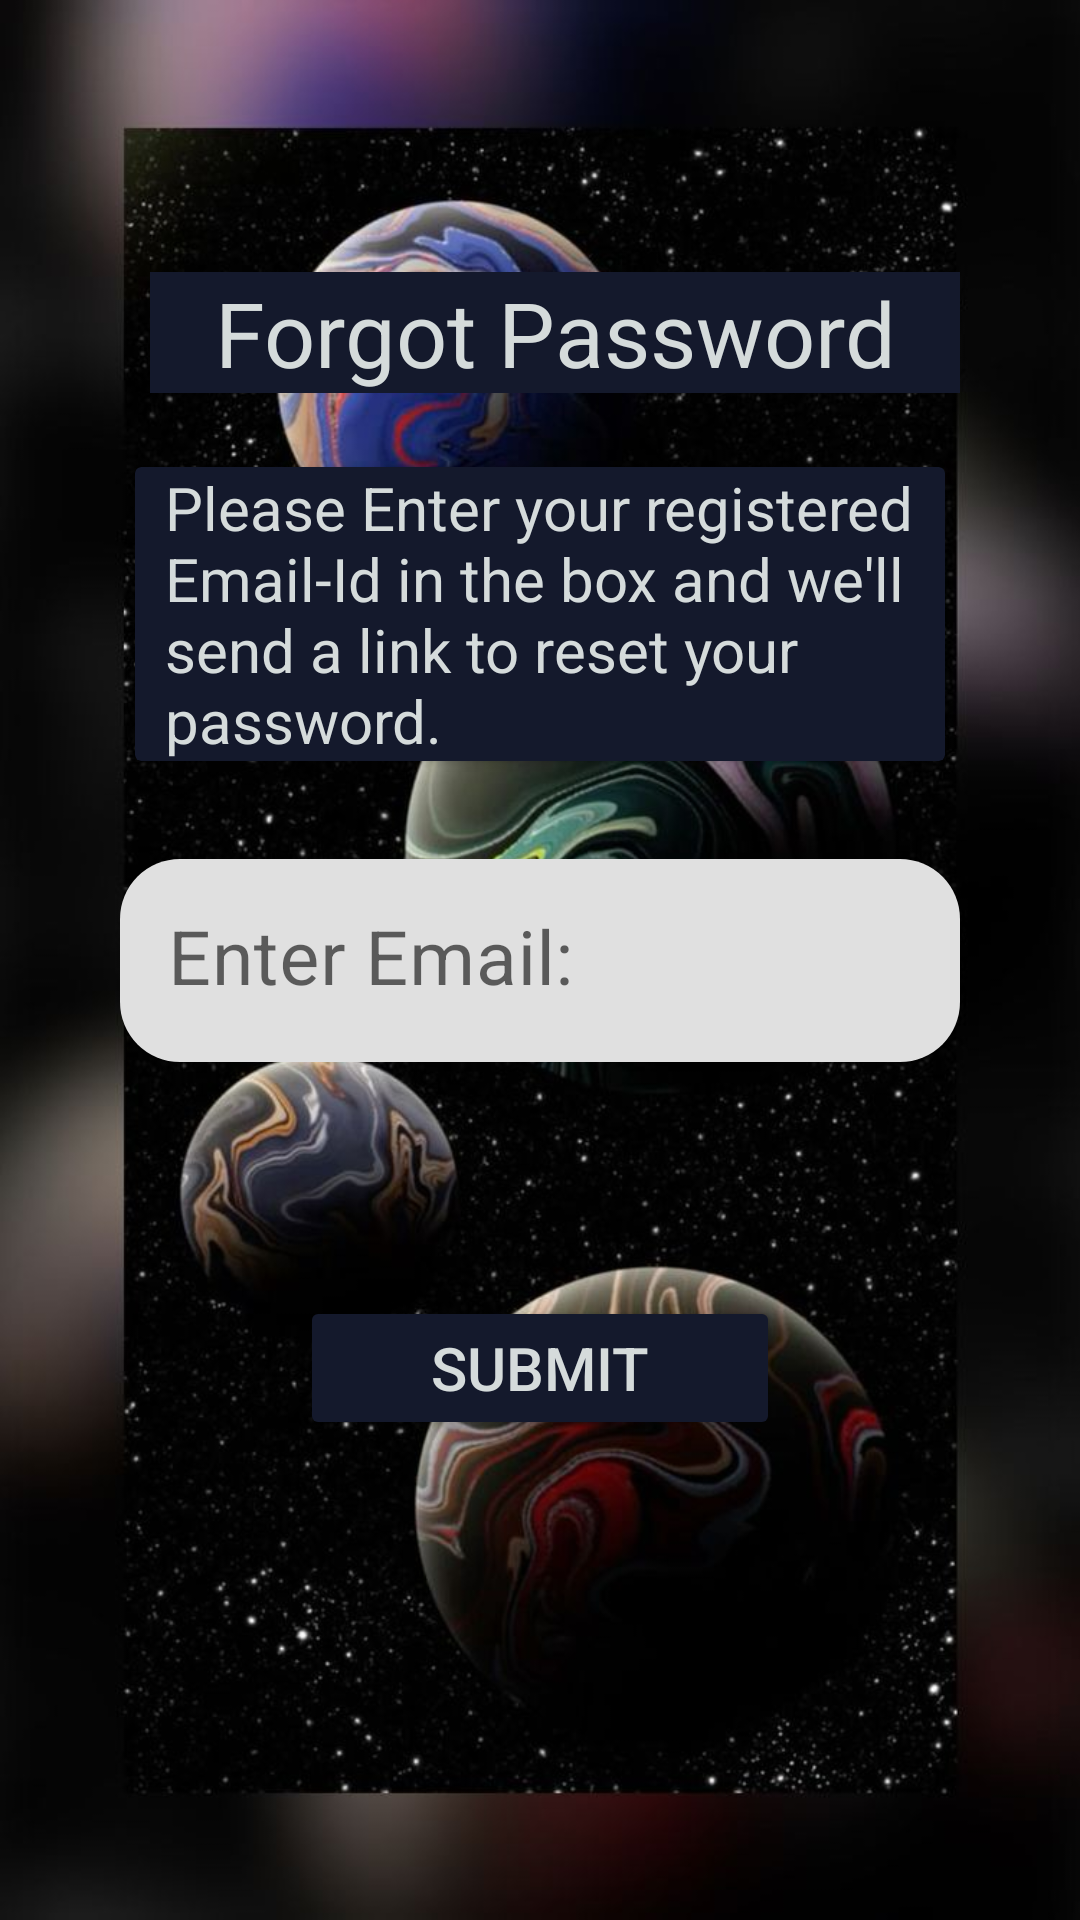

Android layout source for this screen:
<!-- AndroidManifest.xml: application theme Theme.SpaceIn -->
<!-- res/layout/activity_fp.xml -->
<?xml version="1.0" encoding="utf-8"?>
<androidx.constraintlayout.widget.ConstraintLayout xmlns:android="http://schemas.android.com/apk/res/android"
    xmlns:app="http://schemas.android.com/apk/res-auto"
    xmlns:tools="http://schemas.android.com/tools"
    android:layout_width="match_parent"
    android:layout_height="match_parent"
    android:background="@drawable/fpbg"
    tools:context="com.example.spacein.fp">


    <TextView
        android:background="@color/akshar_500"
        android:id="@+id/myday"
        android:layout_width="match_parent"
        android:layout_height="wrap_content"
        android:layout_marginLeft="50dp"
        android:layout_marginRight="40dp"
        android:text="Forgot Password"
        android:textAlignment="center"
        android:textColor="@color/slate"
        android:textSize="30dp"
        app:layout_constraintBottom_toBottomOf="parent"
        app:layout_constraintEnd_toEndOf="parent"
        app:layout_constraintHorizontal_bias="0.494"
        app:layout_constraintStart_toStartOf="parent"
        app:layout_constraintTop_toTopOf="parent"
        app:layout_constraintVertical_bias="0.151" />

    <com.google.android.material.textfield.TextInputLayout
        app:boxStrokeWidthFocused="0dp"
        app:boxStrokeWidth="0dp"
        android:id="@+id/textInputLayout2"
        android:layout_width="match_parent"
        android:layout_height="wrap_content"
        app:boxCornerRadiusBottomEnd="20dp"
        app:boxCornerRadiusBottomStart="20dp"
        app:boxCornerRadiusTopEnd="20dp"
        app:boxCornerRadiusTopStart="20dp"
        app:layout_constraintBottom_toBottomOf="parent"
        app:layout_constraintEnd_toEndOf="parent"
        app:layout_constraintStart_toStartOf="parent"
        app:layout_constraintTop_toTopOf="parent">

        <EditText
            android:textColorHint="@color/transparent"
            android:id="@+id/get"
            android:layout_width="match_parent"
            android:layout_height="wrap_content"
            android:layout_marginLeft="40dp"
            android:layout_marginRight="40dp"
            android:hint="Enter Email:"
            android:inputType="textEmailAddress"
            android:textColor="@color/pallette1"
            android:textSize="25dp"
            app:layout_constraintBottom_toBottomOf="parent"
            app:layout_constraintEnd_toEndOf="parent"
            app:layout_constraintHorizontal_bias="0.847"
            app:layout_constraintStart_toStartOf="parent"
            app:layout_constraintTop_toTopOf="parent" />
    </com.google.android.material.textfield.TextInputLayout>

    <Button
        android:backgroundTint="@color/akshar_500"
        android:id="@+id/btn"
        android:layout_width="match_parent"
        android:layout_height="wrap_content"
        android:layout_marginLeft="100dp"
        android:layout_marginRight="100dp"
        android:text="Submit"
        android:textColor="@color/slate"
        android:textSize="20dp"
        app:layout_constraintBottom_toBottomOf="parent"
        app:layout_constraintEnd_toEndOf="parent"
        app:layout_constraintStart_toStartOf="parent"
        app:layout_constraintTop_toTopOf="parent"
        app:layout_constraintVertical_bias="0.73" />

    <androidx.cardview.widget.CardView
        android:layout_width="match_parent"
        android:layout_height="wrap_content"
        android:layout_marginLeft="45dp"
        android:layout_marginRight="45dp"
        android:backgroundTint="@color/akshar_500"
        app:layout_constraintBottom_toBottomOf="parent"
        app:layout_constraintEnd_toEndOf="parent"
        app:layout_constraintHorizontal_bias="0.494"
        app:layout_constraintStart_toStartOf="parent"
        app:layout_constraintTop_toTopOf="parent"
        app:layout_constraintVertical_bias="0.287">

        <TextView
            android:id="@+id/textView"
            android:layout_width="wrap_content"
            android:layout_height="wrap_content"
            android:layout_marginLeft="10dp"
            android:layout_marginRight="10dp"
            android:text="Please Enter your registered Email-Id in the box and we'll send a link to reset your password."
            android:textColor="@color/slate"
            android:textSize="20dp"
            app:layout_constraintBottom_toBottomOf="parent"
            app:layout_constraintEnd_toEndOf="parent"
            app:layout_constraintHorizontal_bias="0.197"
            app:layout_constraintStart_toStartOf="parent"
            app:layout_constraintTop_toTopOf="parent"
            app:layout_constraintVertical_bias="0.288" />

    </androidx.cardview.widget.CardView>

</androidx.constraintlayout.widget.ConstraintLayout>
<!-- resources referenced by this layout -->
<resources>
  <color name="akshar_500">#14192c</color>
  <color name="pallette1">#45a29e</color>
  <color name="slate">#D5DBDB</color>
  <color name="transparent">#61FFFFFF</color>
  <!-- drawable fpbg: jpg bitmap (drawable, 94026 bytes) -->
  <style name="Theme.SpaceIn" parent="Theme.MaterialComponents.DayNight.NoActionBar">
          
          <item name="colorPrimary">@color/akshar_500</item>
          <item name="colorPrimaryVariant">@color/purple_700</item>
          <item name="colorOnPrimary">@color/white</item>
          
          <item name="colorSecondary">@color/teal_200</item>
          <item name="colorSecondaryVariant">@color/teal_700</item>
          <item name="colorOnSecondary">@color/black</item>
          
          <item name="android:statusBarColor" tools:targetApi="l">?attr/colorPrimary</item>
          t
          
      </style>
  <color name="purple_700">#FF3700B3</color>
  <color name="white">#FFFFFFFF</color>
  <color name="teal_200">#FF03DAC5</color>
  <color name="teal_700">#FF018786</color>
  <color name="black">#FF000000</color>
</resources>
